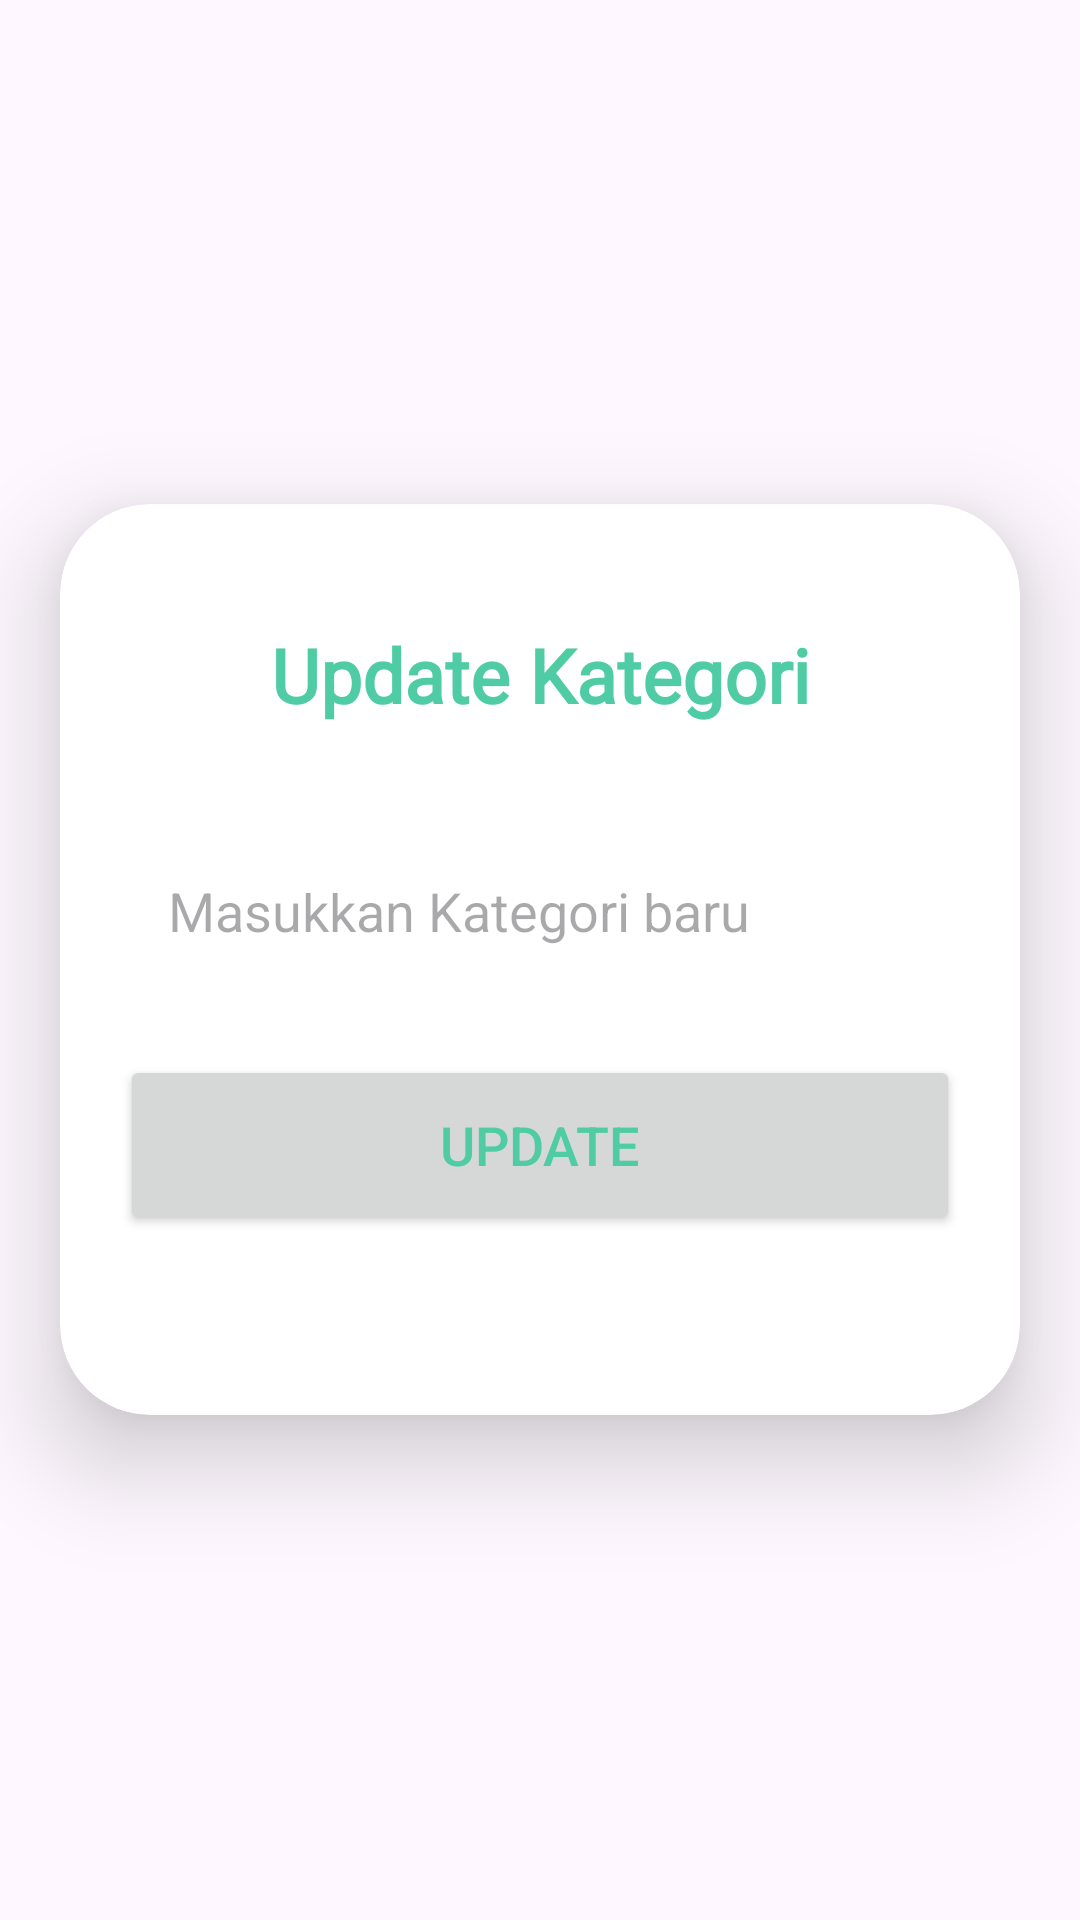

Here is an Android app screen rendered from its layout file. Give the layout XML and the strings, colors and styles it references.
<!-- AndroidManifest.xml: application theme Theme.Bitebox -->
<!-- res/layout/activity_update_kategori.xml -->
<?xml version="1.0" encoding="utf-8"?>
<ScrollView
    xmlns:android="http://schemas.android.com/apk/res/android"
    xmlns:app="http://schemas.android.com/apk/res-auto"
    xmlns:tools="http://schemas.android.com/tools"
    android:layout_width="match_parent"
    android:layout_height="match_parent"
    android:orientation="vertical"
    tools:context=".UpdateKategoriActivity">

    <androidx.cardview.widget.CardView
        android:layout_width="match_parent"
        android:layout_height="wrap_content"
        android:layout_marginEnd="20dp"
        android:layout_marginStart="20dp"
        app:cardCornerRadius="30dp"
        android:layout_gravity="center"
        app:cardElevation="20dp">

        <LinearLayout
            android:layout_width="match_parent"
            android:layout_height="wrap_content"
            android:orientation="vertical"
            android:layout_gravity="center_horizontal"
            android:padding="20dp">

            <TextView
                android:layout_width="match_parent"
                android:layout_height="wrap_content"
                android:text="Update Kategori"
                android:textSize="25sp"
                android:layout_marginTop="20dp"
                android:textStyle="bold"
                android:fontFamily="@font/sfprobold"
                android:textAlignment="center"
                android:textColor="@color/name_text"/>









            <EditText
                android:layout_width="match_parent"
                android:layout_height="50dp"
                android:id="@+id/updateNama"
                android:background="@drawable/round_form"
                android:layout_marginTop="40dp"
                android:padding="16dp"
                android:hint="Masukkan Kategori baru"
                android:gravity="start|center_vertical"
                android:textColor="@color/name_text"/>























            <Button
                android:layout_width="match_parent"
                android:layout_height="60dp"
                android:text="Update"
                android:id="@+id/updateButton"
                android:textSize="18sp"
                android:layout_marginTop="20dp"
                android:textColor="@color/name_text"
                app:cornerRadius = "20dp"
                android:layout_marginBottom="40dp"/>

        </LinearLayout>

    </androidx.cardview.widget.CardView>

</ScrollView>
<!-- resources referenced by this layout -->
<resources>
  <color name="name_text">#4FCCA3</color>
  <style name="Theme.Bitebox" parent="Theme.MaterialComponents.DayNight.NoActionBar">
  
          <item name="colorPrimary">@color/primary</item>
          <item name="android:statusBarColor" tools:targetApi="1">@color/primary</item>
  
      </style>
  <color name="primary">#161617</color>
</resources>
